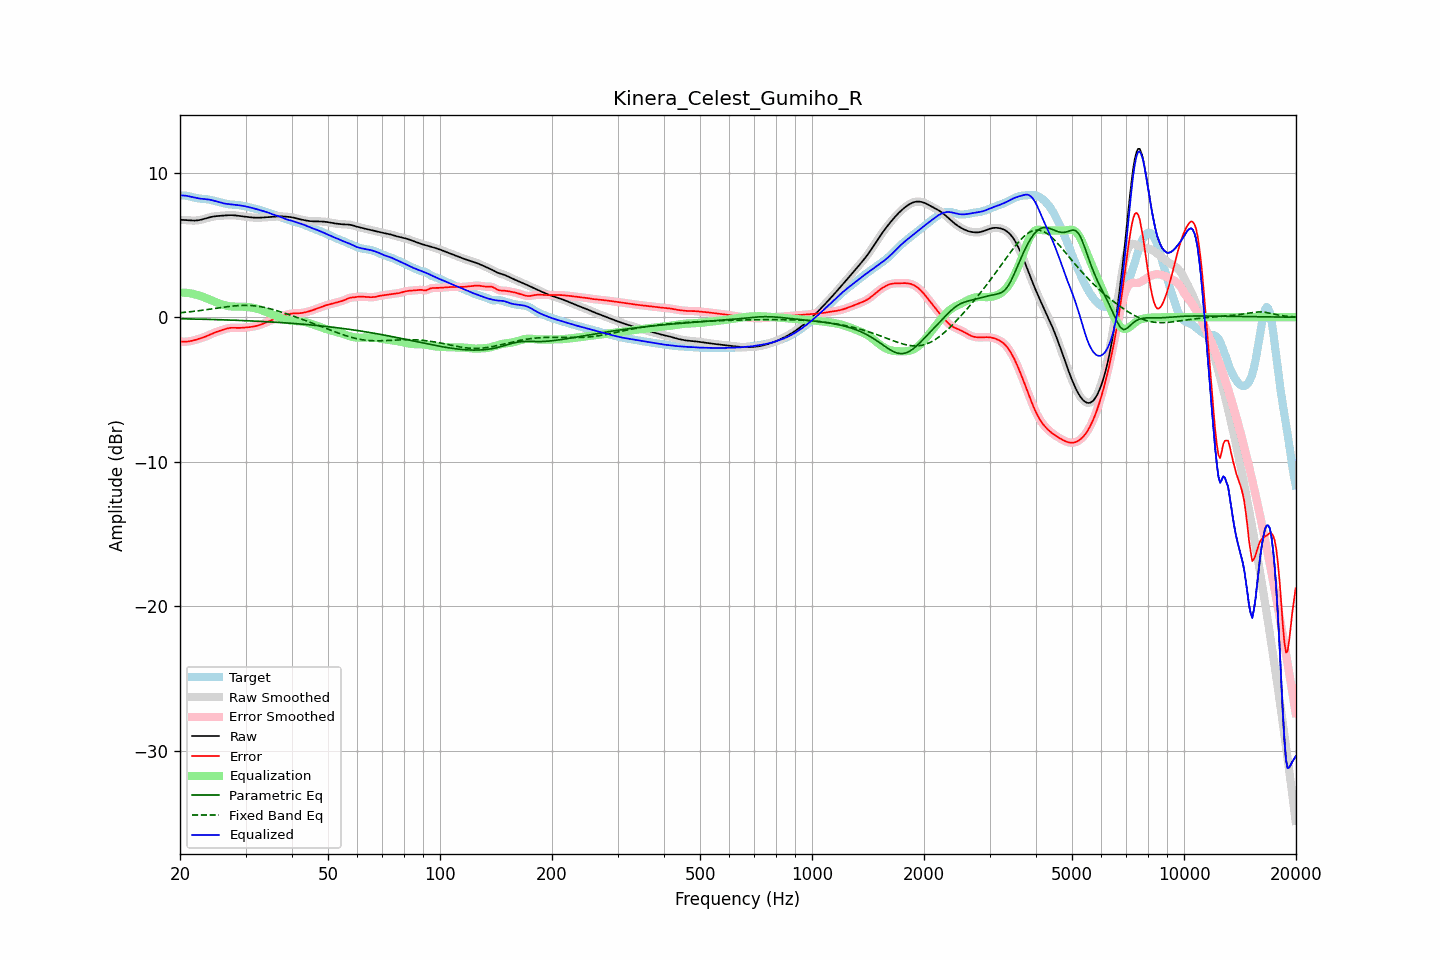

The data file committed next to this chart (first rows):
frequency, raw, error, smoothed, error_smoothed, equalization, parametric_eq, fixed_band_eq, equalized_raw, equalized_smoothed, target
20.00, 6.73, -1.68, 6.73, -1.68, 1.69, -0.11, 0.31, 8.42, 8.42, 8.41
20.20, 6.73, -1.69, 6.73, -1.69, 1.69, -0.11, 0.32, 8.42, 8.42, 8.42
20.40, 6.72, -1.70, 6.72, -1.70, 1.69, -0.11, 0.33, 8.42, 8.42, 8.42
20.61, 6.72, -1.70, 6.72, -1.70, 1.69, -0.11, 0.34, 8.41, 8.41, 8.41
20.81, 6.71, -1.69, 6.71, -1.69, 1.68, -0.12, 0.35, 8.39, 8.39, 8.40
21.02, 6.70, -1.68, 6.70, -1.68, 1.67, -0.12, 0.36, 8.37, 8.37, 8.38
21.23, 6.69, -1.66, 6.69, -1.66, 1.66, -0.12, 0.37, 8.35, 8.35, 8.35
21.44, 6.68, -1.64, 6.68, -1.64, 1.64, -0.12, 0.38, 8.32, 8.32, 8.32
21.66, 6.68, -1.61, 6.68, -1.62, 1.62, -0.13, 0.40, 8.30, 8.29, 8.29
21.87, 6.68, -1.59, 6.68, -1.59, 1.59, -0.13, 0.41, 8.27, 8.27, 8.27
22.09, 6.68, -1.55, 6.68, -1.56, 1.56, -0.13, 0.42, 8.24, 8.24, 8.24
22.31, 6.70, -1.52, 6.70, -1.52, 1.53, -0.13, 0.44, 8.22, 8.22, 8.22
22.54, 6.71, -1.49, 6.71, -1.49, 1.49, -0.14, 0.45, 8.20, 8.20, 8.20
22.76, 6.74, -1.45, 6.74, -1.45, 1.45, -0.14, 0.47, 8.19, 8.19, 8.19
22.99, 6.76, -1.42, 6.76, -1.42, 1.42, -0.14, 0.48, 8.18, 8.18, 8.18
23.22, 6.80, -1.38, 6.80, -1.38, 1.37, -0.14, 0.50, 8.17, 8.17, 8.17
23.45, 6.83, -1.34, 6.83, -1.33, 1.33, -0.15, 0.51, 8.16, 8.16, 8.16
23.69, 6.86, -1.29, 6.86, -1.29, 1.28, -0.15, 0.53, 8.15, 8.15, 8.15
23.92, 6.89, -1.24, 6.89, -1.24, 1.24, -0.15, 0.54, 8.13, 8.13, 8.13
24.16, 6.92, -1.19, 6.92, -1.19, 1.19, -0.16, 0.56, 8.11, 8.11, 8.11
24.40, 6.95, -1.14, 6.95, -1.14, 1.14, -0.16, 0.58, 8.09, 8.09, 8.08
24.65, 6.96, -1.09, 6.96, -1.09, 1.10, -0.16, 0.59, 8.06, 8.06, 8.06
24.89, 6.98, -1.05, 6.98, -1.05, 1.05, -0.17, 0.61, 8.03, 8.03, 8.03
25.14, 6.99, -1.01, 6.99, -1.01, 1.01, -0.17, 0.62, 8.00, 8.00, 8.00
25.39, 7.00, -0.97, 7.00, -0.97, 0.97, -0.17, 0.64, 7.97, 7.97, 7.97
25.65, 7.01, -0.93, 7.01, -0.93, 0.93, -0.18, 0.66, 7.93, 7.93, 7.94
25.91, 7.02, -0.89, 7.02, -0.89, 0.89, -0.18, 0.67, 7.90, 7.90, 7.91
26.16, 7.02, -0.86, 7.02, -0.86, 0.85, -0.18, 0.69, 7.88, 7.88, 7.88
26.43, 7.03, -0.82, 7.03, -0.82, 0.82, -0.19, 0.70, 7.85, 7.85, 7.86
26.69, 7.04, -0.79, 7.04, -0.79, 0.79, -0.19, 0.72, 7.84, 7.84, 7.83
26.96, 7.05, -0.76, 7.05, -0.76, 0.77, -0.19, 0.73, 7.82, 7.82, 7.81
27.23, 7.05, -0.74, 7.05, -0.74, 0.75, -0.20, 0.75, 7.81, 7.81, 7.80
27.50, 7.05, -0.73, 7.05, -0.73, 0.74, -0.20, 0.76, 7.80, 7.80, 7.79
27.77, 7.05, -0.73, 7.05, -0.73, 0.74, -0.21, 0.77, 7.79, 7.79, 7.78
28.05, 7.04, -0.73, 7.04, -0.73, 0.73, -0.21, 0.78, 7.77, 7.77, 7.78
28.33, 7.03, -0.74, 7.03, -0.74, 0.73, -0.22, 0.79, 7.76, 7.76, 7.77
28.62, 7.02, -0.74, 7.02, -0.74, 0.73, -0.22, 0.80, 7.75, 7.75, 7.76
28.90, 7.00, -0.74, 7.00, -0.74, 0.73, -0.22, 0.81, 7.73, 7.73, 7.74
29.19, 6.99, -0.74, 6.99, -0.73, 0.73, -0.23, 0.81, 7.72, 7.72, 7.72
29.48, 6.97, -0.73, 6.97, -0.73, 0.73, -0.23, 0.82, 7.70, 7.70, 7.70
29.78, 6.96, -0.72, 6.96, -0.72, 0.72, -0.24, 0.82, 7.68, 7.68, 7.68
30.08, 6.94, -0.71, 6.94, -0.71, 0.71, -0.24, 0.82, 7.66, 7.66, 7.65
30.38, 6.93, -0.70, 6.93, -0.70, 0.70, -0.25, 0.82, 7.63, 7.63, 7.63
30.68, 6.92, -0.69, 6.92, -0.69, 0.69, -0.25, 0.81, 7.61, 7.61, 7.61
30.99, 6.91, -0.67, 6.91, -0.67, 0.67, -0.26, 0.81, 7.58, 7.58, 7.58
31.30, 6.89, -0.66, 6.89, -0.66, 0.66, -0.26, 0.80, 7.55, 7.55, 7.55
31.61, 6.88, -0.64, 6.88, -0.64, 0.64, -0.27, 0.79, 7.52, 7.52, 7.52
31.93, 6.88, -0.61, 6.88, -0.61, 0.61, -0.27, 0.78, 7.49, 7.49, 7.49
32.24, 6.88, -0.59, 6.88, -0.59, 0.58, -0.28, 0.76, 7.46, 7.46, 7.46
32.57, 6.88, -0.56, 6.88, -0.56, 0.55, -0.28, 0.75, 7.43, 7.43, 7.43
32.89, 6.88, -0.52, 6.88, -0.52, 0.52, -0.29, 0.73, 7.40, 7.40, 7.40
33.22, 6.89, -0.48, 6.89, -0.48, 0.48, -0.29, 0.71, 7.37, 7.37, 7.37
33.55, 6.90, -0.44, 6.90, -0.44, 0.44, -0.30, 0.69, 7.33, 7.33, 7.33
33.89, 6.90, -0.39, 6.90, -0.39, 0.39, -0.31, 0.66, 7.30, 7.30, 7.29
34.23, 6.91, -0.34, 6.91, -0.34, 0.35, -0.31, 0.64, 7.26, 7.26, 7.26
34.57, 6.92, -0.30, 6.92, -0.30, 0.30, -0.32, 0.61, 7.22, 7.22, 7.22
34.92, 6.93, -0.25, 6.93, -0.25, 0.25, -0.33, 0.58, 7.18, 7.18, 7.18
35.27, 6.94, -0.21, 6.94, -0.21, 0.20, -0.33, 0.56, 7.14, 7.14, 7.14
35.62, 6.94, -0.16, 6.94, -0.16, 0.16, -0.34, 0.52, 7.10, 7.10, 7.10
35.97, 6.95, -0.11, 6.95, -0.11, 0.11, -0.35, 0.49, 7.06, 7.06, 7.07
... 635 more rows
